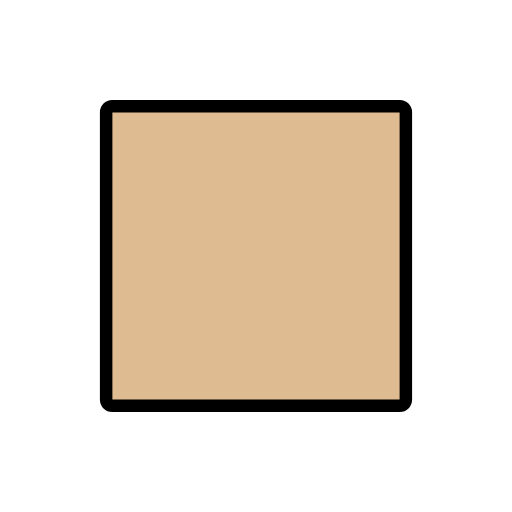
t = 0.00 s
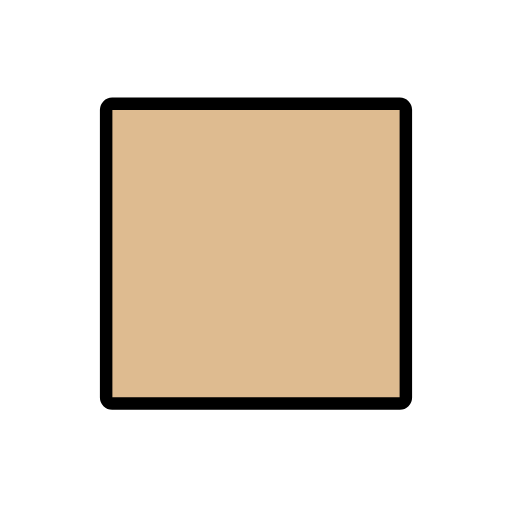
t = 0.48 s
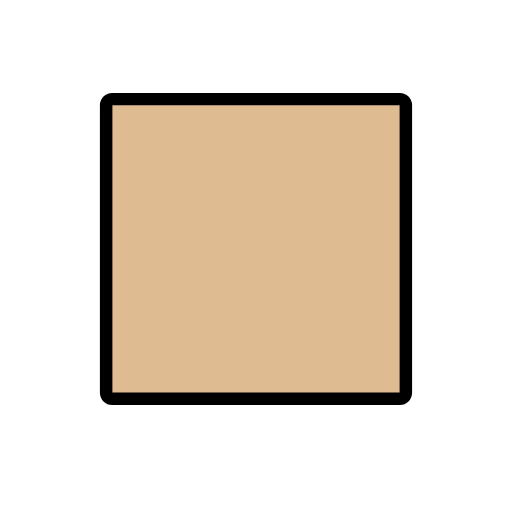
t = 1.43 s
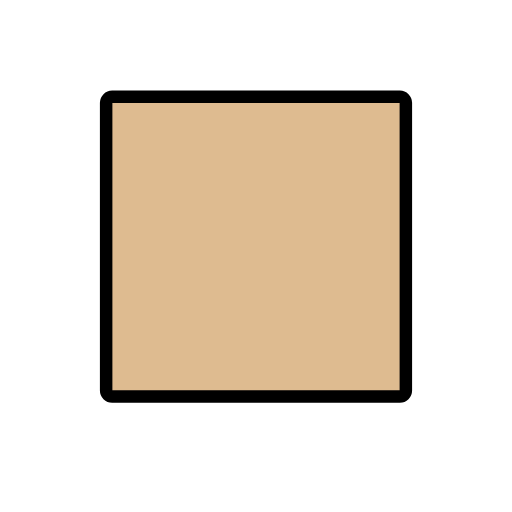
t = 1.90 s
t = 2.38 s: frame unchanged from t = 1.43 s, image omitted
t = 3.33 s: frame unchanged from t = 0.48 s, image omitted

The animated SVG that drew these frames (rendered in a browser with its animation timeline set to each time). Animation: 1 SMIL element (animateTransform=1); one cycle of 3.80 s, repeats indefinitely.

<?xml version='1.0' encoding='utf-8'?>
<svg xmlns="http://www.w3.org/2000/svg" id="emoji" viewBox="-5 -5 82 82" width="200" height="200" role="img">
  <title>OpenMoji: medium-light skin tone</title><g><g id="color">
    <path fill="#debb90" d="M59.0349,60h-46.07A.9679.9679,0,0,1,12,59.0349v-46.07A.9679.9679,0,0,1,12.9651,12h46.07A.9679.9679,0,0,1,60,12.9651v46.07A.9679.9679,0,0,1,59.0349,60Z" />
  </g>
  <g id="line">
    <path fill="none" stroke="#000" stroke-linejoin="round" stroke-width="2" d="M59.0349,60h-46.07A.9679.9679,0,0,1,12,59.0349v-46.07A.9679.9679,0,0,1,12.9651,12h46.07A.9679.9679,0,0,1,60,12.9651v46.07A.9679.9679,0,0,1,59.0349,60Z" />
  </g>
<animateTransform attributeName="transform" type="translate" values="0 0;0 -1.5;0 0" dur="3.8s" repeatCount="indefinite" /></g></svg>
